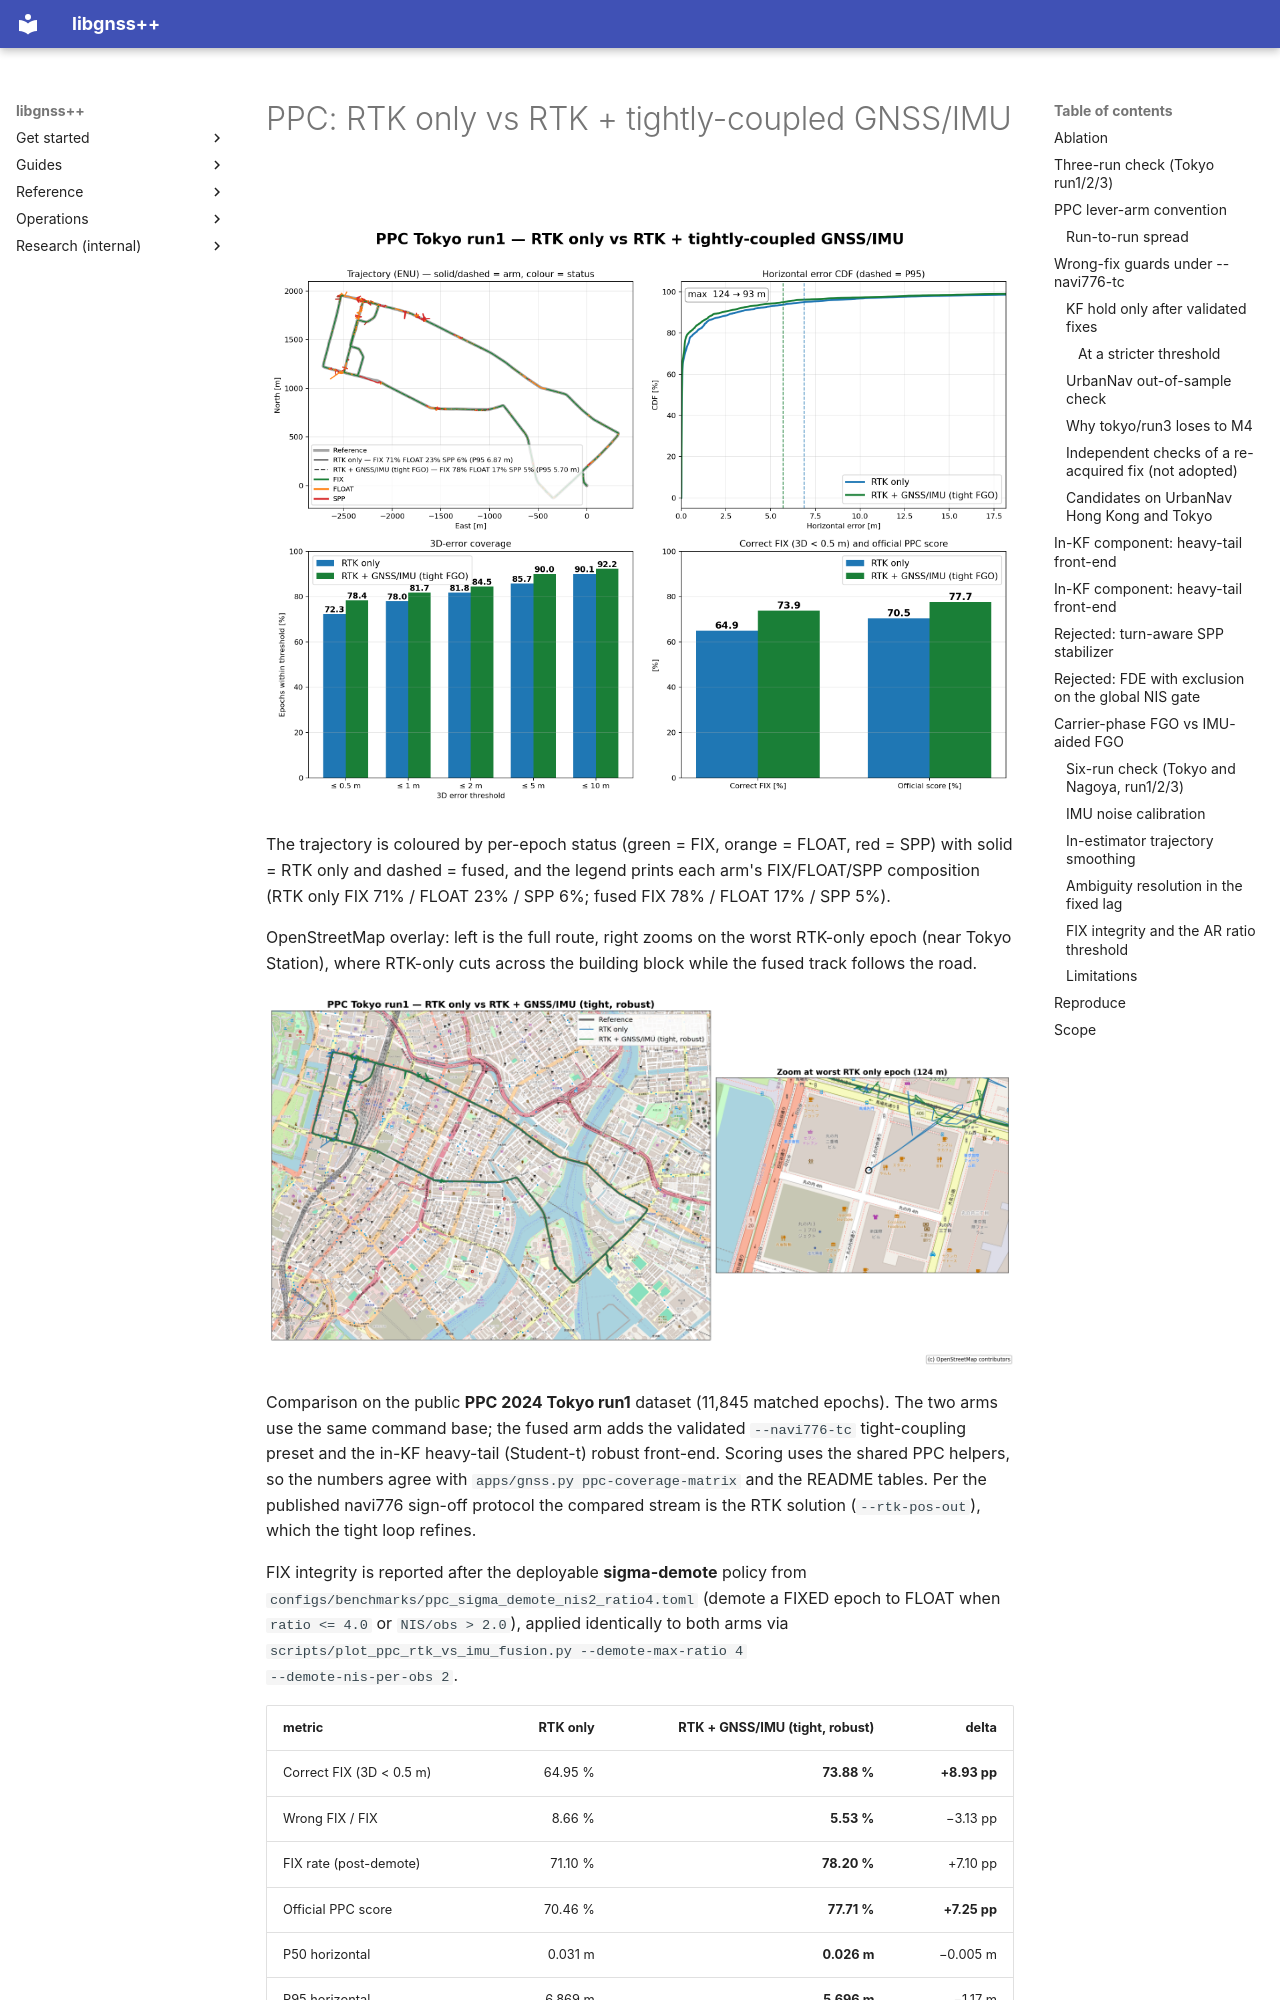

repository: rsasaki0109/gnssplusplus-library · page: ppc_rtk_vs_gnss_imu_fusion/index.html · generator: mkdocs

# PPC: RTK only vs RTK + tightly-coupled GNSS/IMU

![PPC Tokyo run1 — RTK only vs RTK + tightly-coupled GNSS/IMU](ppc_rtk_vs_gnss_imu_fusion.png)

The trajectory is coloured by per-epoch status (green = FIX, orange =
FLOAT, red = SPP) with solid = RTK only and dashed = fused, and the legend
prints each arm's FIX/FLOAT/SPP composition (RTK only FIX 71% / FLOAT 23% /
SPP 6%; fused FIX 78% / FLOAT 17% / SPP 5%).

OpenStreetMap overlay: left is the full route, right zooms on the worst
RTK-only epoch (near Tokyo Station), where RTK-only cuts across the building
block while the fused track follows the road.

![PPC Tokyo run1 on OpenStreetMap](ppc_rtk_vs_gnss_imu_fusion_osm.png)

Comparison on the public **PPC 2024 Tokyo run1** dataset (11,845 matched
epochs). The two arms use the same command base; the fused arm adds the
validated `--navi776-tc` tight-coupling preset and the in-KF heavy-tail
(Student-t) robust front-end. Scoring uses the shared PPC helpers, so the
numbers agree with `apps/gnss.py ppc-coverage-matrix` and the README tables.
Per the published navi776 sign-off protocol the compared stream is the RTK
solution (`--rtk-pos-out`), which the tight loop refines.

FIX integrity is reported after the deployable **sigma-demote** policy from
`configs/benchmarks/ppc_sigma_demote_nis2_ratio4.toml` (demote a FIXED epoch
to FLOAT when `ratio <= 4.0` or `NIS/obs > 2.0`), applied identically to both
arms via `scripts/plot_ppc_rtk_vs_imu_fusion.py --demote-max-ratio 4
--demote-nis-per-obs 2`.

| metric | RTK only | RTK + GNSS/IMU (tight, robust) | delta |
|---|---:|---:|---:|
| Correct FIX (3D < 0.5 m) | 64.95 % | **73.88 %** | **+8.93 pp** |
| Wrong FIX / FIX | 8.66 % | **5.53 %** | −3.13 pp |
| FIX rate (post-demote) | 71.10 % | **78.20 %** | +7.10 pp |
| Official PPC score | 70.46 % | **77.71 %** | **+7.25 pp** |
| P50 horizontal | 0.031 m | **0.026 m** | −0.005 m |
| P95 horizontal | 6.869 m | **5.696 m** | −1.17 m |
| 3D < 0.5 m (all epochs) | 72.33 % | **78.40 %** | +6.07 pp |
| Worst epoch | 124 m | **93 m** | −31 m |

## Ablation

`+TC` is `--navi776-tc` alone; `+robust` adds the Student-t front-end
(`--integrity-student-t-all-measurements
--integrity-student-t-degrees-of-freedom 3
--integrity-heavy-tail-activation-sigma 2.0`). All rows are scored with the
same sigma-demote policy.

| arm | FIX % | Correct FIX % | Wrong FIX % | Official % | P95 m |
|---|---:|---:|---:|---:|---:|
| RTK only | 71.10 | 64.95 | 8.66 | 70.46 | 6.869 |
| + TC | 71.38 | 68.42 | **4.15** | 74.76 | 6.859 |
| + TC + robust | **78.20** | **73.88** | 5.53 | **77.71** | **5.696** |

Tight coupling alone cuts the wrong-fix rate; the robust front-end then
converts the recovered epochs into correct fixes, raising coverage and the
official score.

## Three-run check (Tokyo run1/2/3)

Same command base, only `--navi776-tc` + Student-t changes. In-sample; not a
held-out claim.

| run | arm | Correct FIX % | Wrong FIX % | Official % | P95 m |
|---|---|---:|---:|---:|---:|
| tokyo1 | RTK | 64.95 | 8.66 | 70.46 | 6.869 |
| tokyo1 | fusion | **73.88** | **5.53** | **77.71** | **5.696** |
| tokyo2 | RTK | 68.19 | **1.74** | 83.38 | 3.398 |
| tokyo2 | fusion | **78.96** | 2.21 | **84.10** | 3.474 |
| tokyo3 | RTK | 69.18 | 3.02 | **78.21** | 8.545 |
| tokyo3 | fusion | **75.55** | **0.99** | 76.16 | **5.950** |
| **macro** | RTK | 67.44 | 4.47 | 77.35 | 6.271 |
| **macro** | fusion | **76.13** | **2.91** | **79.32** | **5.040** |

The stack raises correct-FIX on all three runs (+8.7 pp macro) and lowers
wrong-FIX and P95, but is not uniformly better per run (tokyo3 official and
tokyo2 wrong-FIX/P95 regress slightly).
